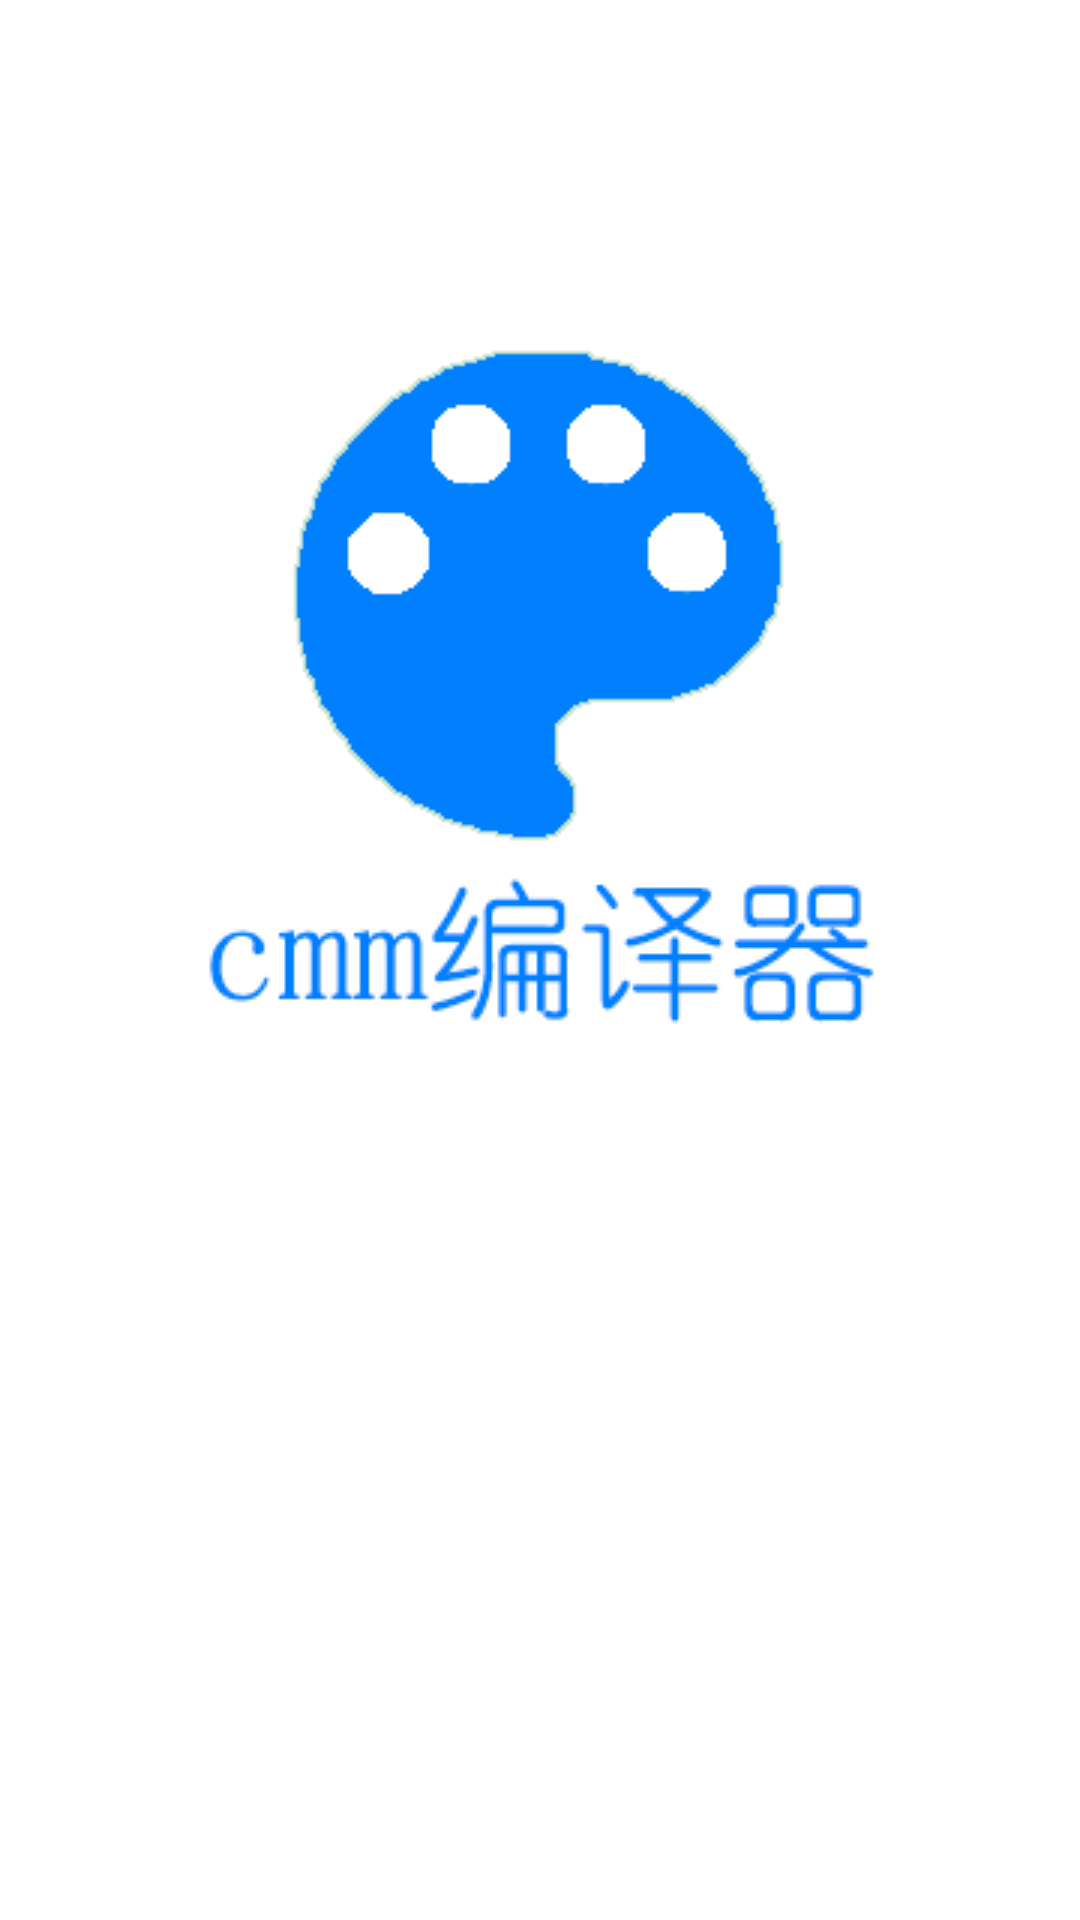

This screen was rendered from an Android layout file. Write that file and the resources it references.
<!-- AndroidManifest.xml: application theme MyTheme -->
<!-- res/layout/activity_lanuch.xml -->
<?xml version="1.0" encoding="utf-8"?>
<RelativeLayout xmlns:android="http://schemas.android.com/apk/res/android"
    xmlns:tools="http://schemas.android.com/tools"
    android:id="@+id/activity_lanuch"
    android:layout_width="match_parent"
    android:layout_height="match_parent"
    android:background="@mipmap/start"
    tools:context="com.example.lyk.cmm4.LanuchActivity">

</RelativeLayout>
<!-- resources referenced by this layout -->
<resources>
  <!-- mipmap start: png bitmap (mipmap-mdpi, 24759 bytes) -->
  <style name="MyTheme" parent="Theme.AppCompat">
          
          <item name="colorPrimary">@color/darkblue</item>
          <item name="colorPrimaryDark">@color/darkblue</item>
          <item name="colorAccent">@color/colorAccent</item>
          <item name="windowActionBar">false</item>
          <item name="windowNoTitle">true</item>
          <item name="actionOverflowMenuStyle">@style/OverflowMenuStyle</item>
          <item name="dialogTheme">@style/CustomDialog</item>
      </style>
  <color name="darkblue">#0080ff</color>
  <color name="colorAccent">#0080ff</color>
  <style name="OverflowMenuStyle" parent="@style/Widget.AppCompat.Light.PopupMenu.Overflow">
          <item name="overlapAnchor">false</item>
          <item name="android:dropDownWidth">wrap_content</item>
          <item name="android:popupBackground">?attr/colorPrimary</item>
          <item name="android:dropDownVerticalOffset">15dp</item>
      </style>
  <style name="CustomDialog" parent="android:style/Theme.Dialog">
          
          <item name="android:windowBackground">@color/blue</item>
          
          <item name="android:windowNoTitle">true</item>
          
          <item name="android:windowIsFloating">true</item>
          
          <item name="android:backgroundDimEnabled">false</item>
          <item name="android:layout_width">240dp</item>
      </style>
  <color name="blue">#7000ffff</color>
</resources>
